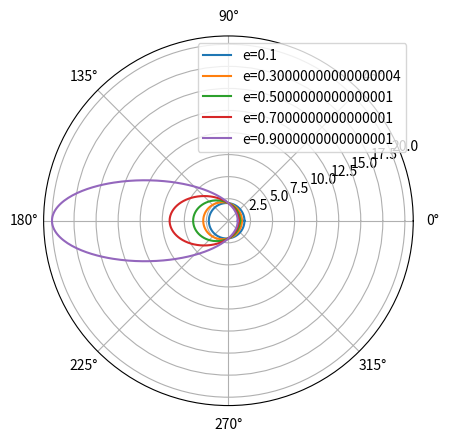

Write the Python code that produced this figure.
import matplotlib.pyplot as plt
import numpy as np

theta = np.arange(0,np.pi*2,0.01)

for e in np.arange(0.1,1.1,0.2):
    r=2/(1+e*np.cos(theta))
    plt.polar(theta,r,label = "e=" + str(e))

plt.legend()
plt.show()